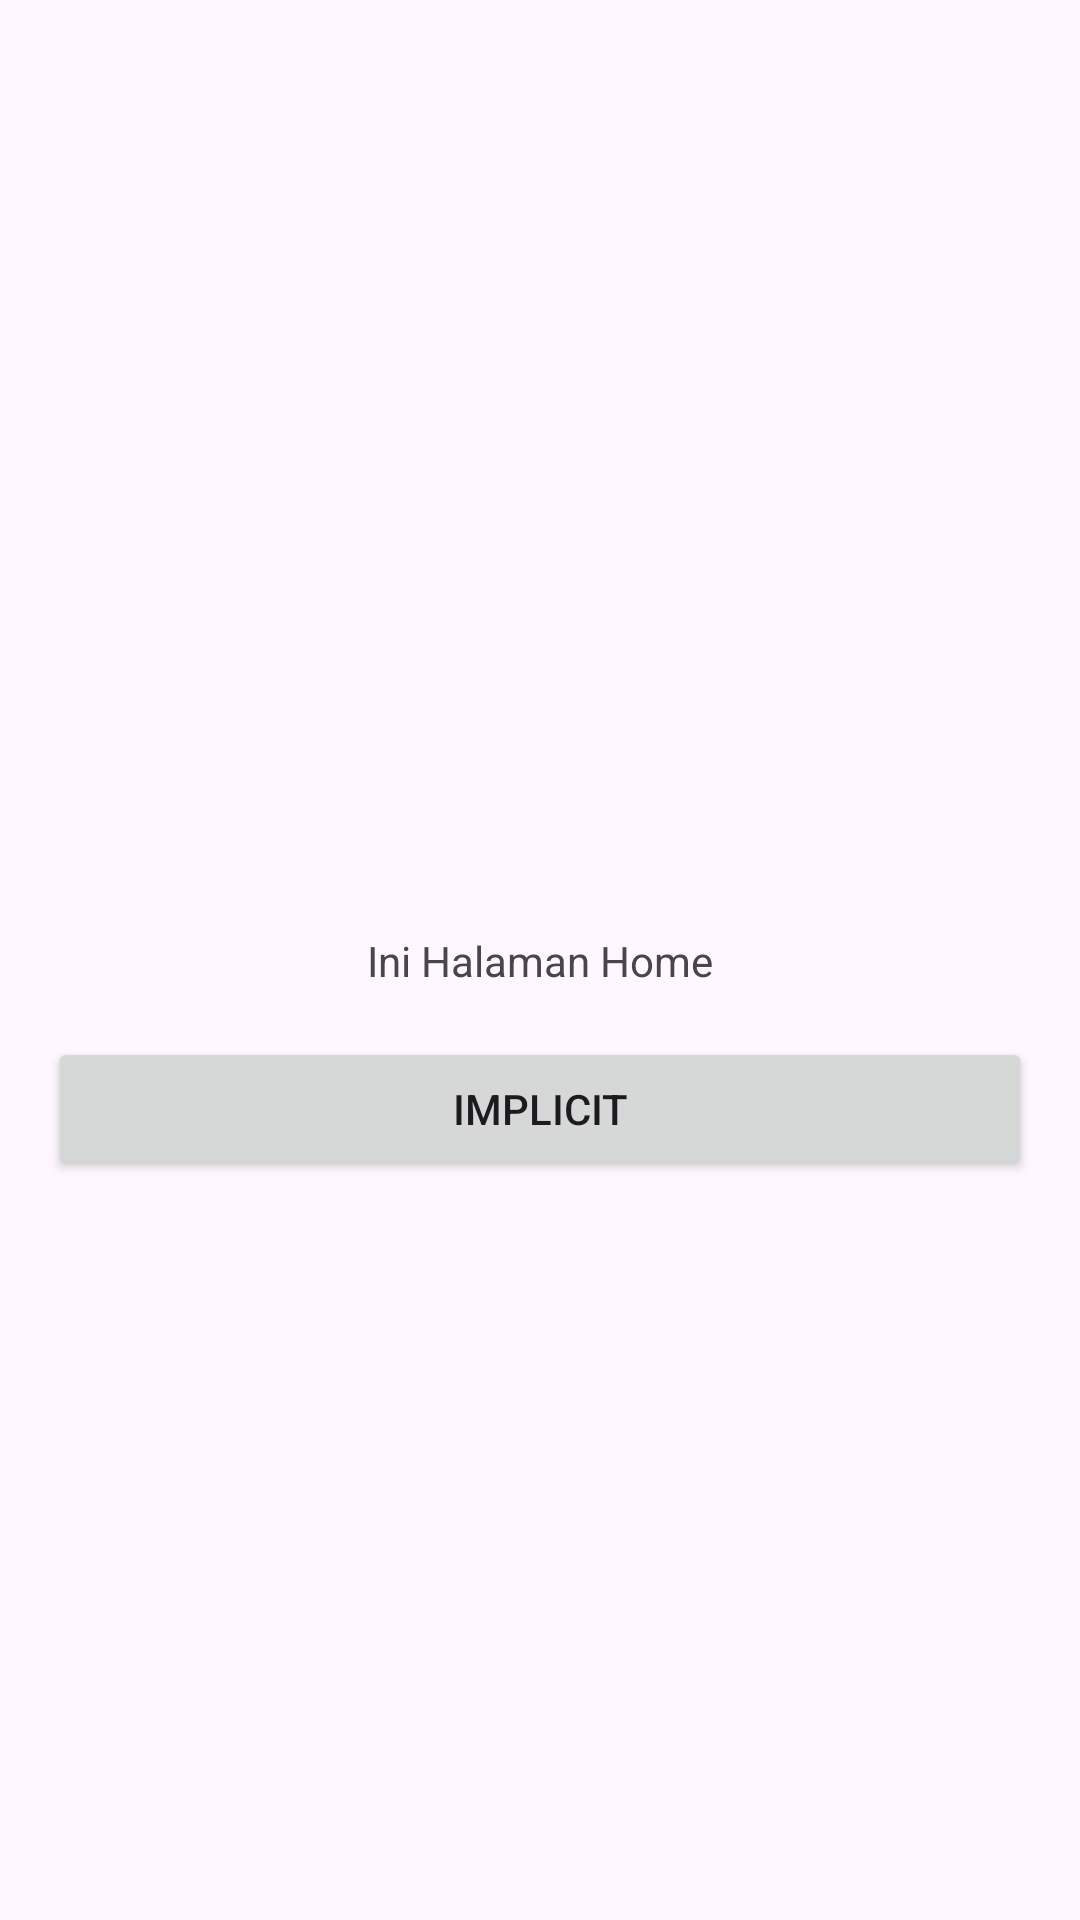

Write the Android layout XML for this screen, with the resource values it uses.
<!-- AndroidManifest.xml: application theme Theme.TugasBirrul1 -->
<!-- res/layout/activity_main.xml -->
<?xml version="1.0" encoding="utf-8"?>
<androidx.constraintlayout.widget.ConstraintLayout xmlns:android="http://schemas.android.com/apk/res/android"
    xmlns:app="http://schemas.android.com/apk/res-auto"
    xmlns:tools="http://schemas.android.com/tools"
    android:layout_width="match_parent"
    android:layout_height="match_parent"
    tools:context=".MainActivity">

    <TextView
        android:id="@+id/textView2"
        android:layout_width="wrap_content"
        android:layout_height="wrap_content"
        android:text="Ini Halaman Home"
        app:layout_constraintBottom_toBottomOf="parent"
        app:layout_constraintEnd_toEndOf="parent"
        app:layout_constraintStart_toStartOf="parent"
        app:layout_constraintTop_toTopOf="parent" />

    <Button
        android:id="@+id/btn_implicit"
        android:layout_width="match_parent"
        android:layout_height="wrap_content"
        android:text="Implicit"
        android:layout_marginEnd="16dp"
        android:layout_marginStart="16dp"
        android:layout_marginTop="16dp"
        app:layout_constraintEnd_toEndOf="parent"
        app:layout_constraintStart_toStartOf="parent"
        app:layout_constraintTop_toBottomOf="@+id/textView2" />

</androidx.constraintlayout.widget.ConstraintLayout>
<!-- resources referenced by this layout -->
<resources>
  <style name="Theme.TugasBirrul1" parent="Base.Theme.TugasBirrul1" />
  <style name="Base.Theme.TugasBirrul1" parent="Theme.Material3.DayNight.NoActionBar">
          
          
      </style>
</resources>
